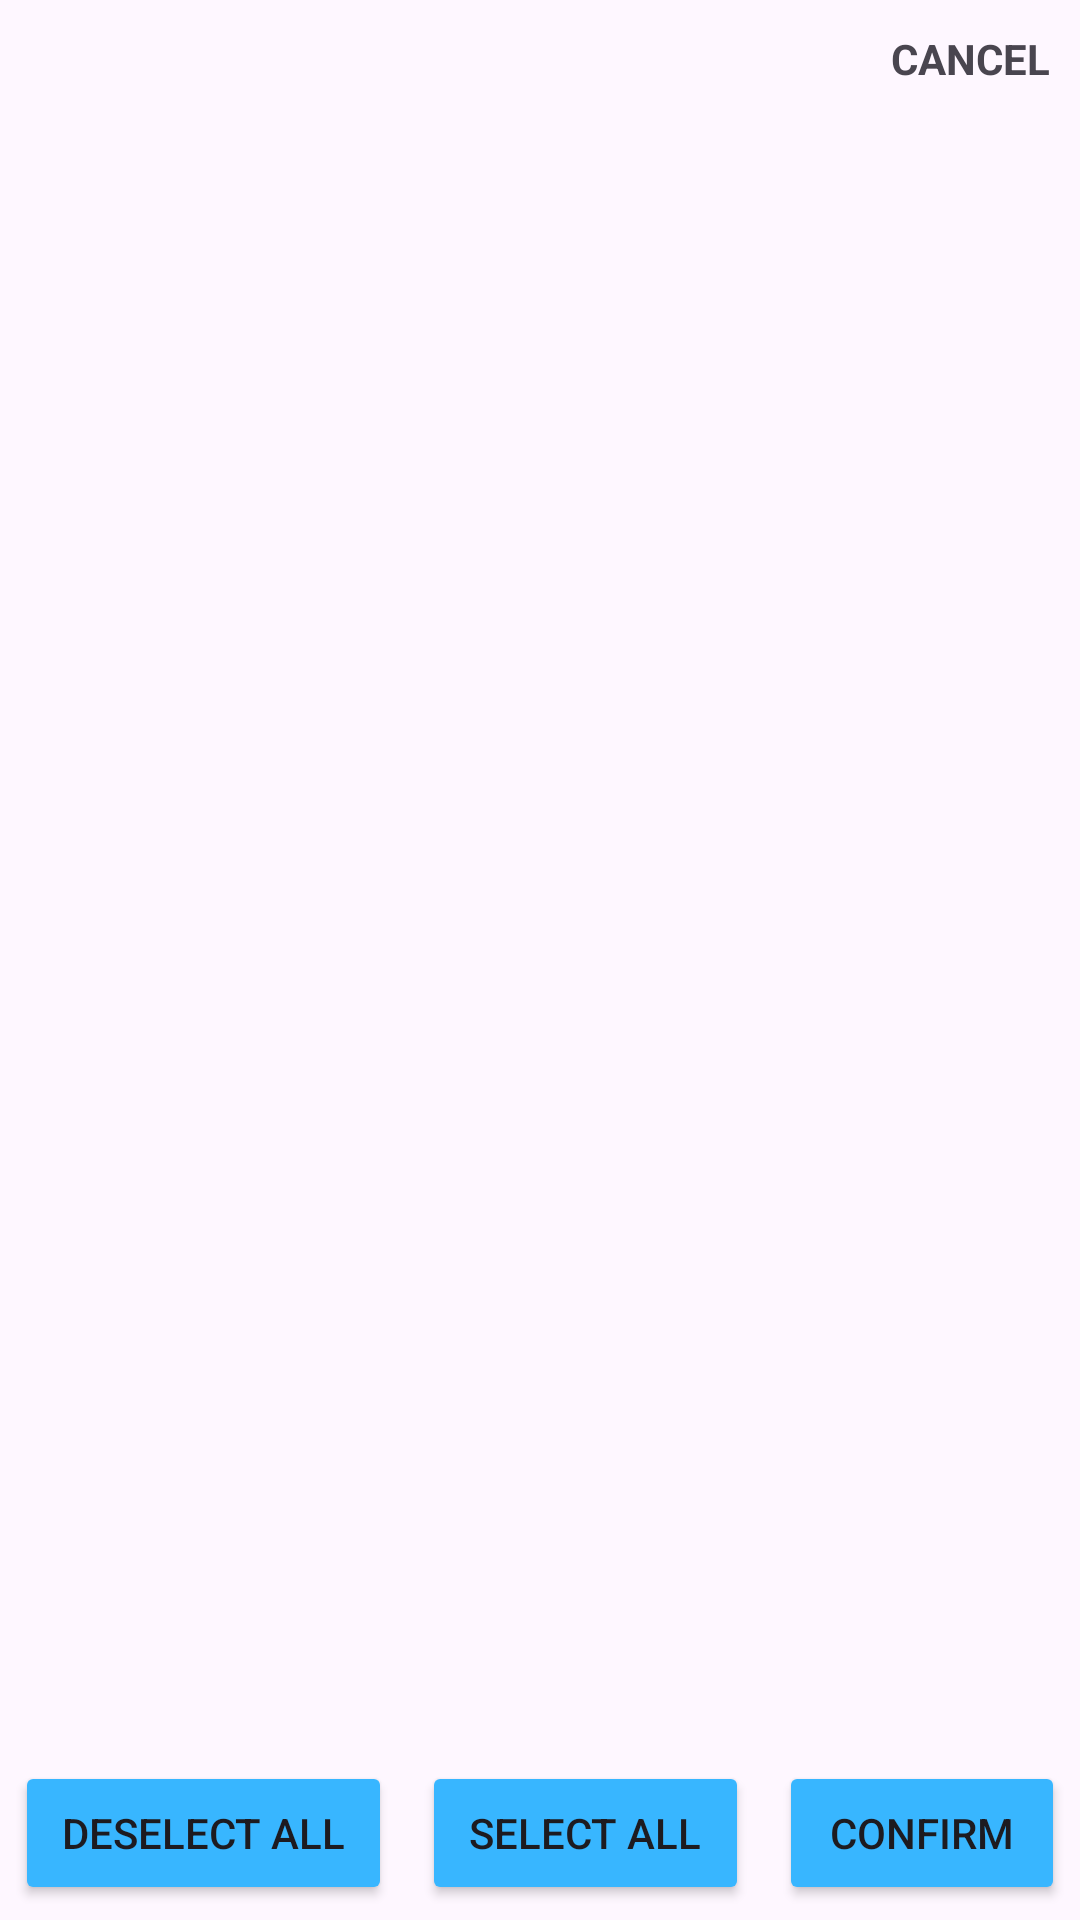

The Android layout XML behind this screen, and the referenced resources:
<!-- AndroidManifest.xml: application theme Base.Theme.AutoSMS -->
<!-- res/layout/simcard_pickers.xml -->
<?xml version="1.0" encoding="utf-8"?>
<androidx.constraintlayout.widget.ConstraintLayout xmlns:android="http://schemas.android.com/apk/res/android"
    xmlns:app="http://schemas.android.com/apk/res-auto"
    xmlns:tools="http://schemas.android.com/tools"
    android:id="@+id/constraintLayout"
    android:layout_width="match_parent"
    android:layout_height="match_parent"
    tools:context=".MainActivity">


    <LinearLayout
        android:id="@+id/linearLayout3"
        android:layout_width="match_parent"
        android:layout_height="wrap_content"
        android:orientation="horizontal"
        app:layout_constraintEnd_toEndOf="parent"
        app:layout_constraintStart_toStartOf="parent"
        app:layout_constraintTop_toTopOf="parent">

        <androidx.constraintlayout.widget.ConstraintLayout
            android:layout_width="match_parent"
            android:layout_height="wrap_content"
            android:layout_weight="0">

            <TextView
                android:id="@+id/cancelButton"
                android:layout_width="wrap_content"
                android:layout_height="wrap_content"
                android:layout_marginTop="10dp"
                android:layout_marginEnd="10dp"
                android:layout_marginBottom="5dp"
                android:text="CANCEL"
                android:textStyle="bold"
                app:layout_constraintBottom_toBottomOf="parent"
                app:layout_constraintEnd_toEndOf="parent"
                app:layout_constraintTop_toTopOf="parent" />

        </androidx.constraintlayout.widget.ConstraintLayout>

    </LinearLayout>


    <ListView
        android:id="@+id/list_view_simCards"
        android:layout_width="wrap_content"
        android:layout_height="0dp"
        app:layout_constraintBottom_toTopOf="@+id/linearLayout2"
        app:layout_constraintEnd_toEndOf="parent"
        app:layout_constraintStart_toStartOf="parent"
        app:layout_constraintTop_toBottomOf="@+id/linearLayout3" />


    <LinearLayout
        android:id="@+id/linearLayout2"
        android:layout_width="match_parent"
        android:layout_height="wrap_content"
        android:layout_marginBottom="5dp"
        android:orientation="horizontal"
        app:layout_constraintBottom_toBottomOf="parent"
        app:layout_constraintEnd_toEndOf="parent"
        app:layout_constraintStart_toStartOf="parent">

        <Button
            android:id="@+id/button_deselect_all"
            android:layout_width="wrap_content"
            android:layout_height="wrap_content"
            android:layout_marginLeft="5dp"
            android:layout_marginRight="5dp"
            android:layout_weight="1"
            android:backgroundTint="#38B6FF"
            android:text="Deselect All" />

        <Button
            android:id="@+id/button_select_all"
            android:layout_width="wrap_content"
            android:layout_height="wrap_content"
            android:layout_marginLeft="5dp"
            android:layout_marginRight="5dp"
            android:layout_weight="1"
            android:backgroundTint="#38B6FF"
            android:text="Select All" />

        <Button
            android:id="@+id/button_confirm"
            android:layout_width="wrap_content"
            android:layout_height="wrap_content"
            android:layout_marginLeft="5dp"
            android:layout_marginRight="5dp"
            android:layout_weight="1"
            android:backgroundTint="#38B6FF"
            android:text="Confirm" />
    </LinearLayout>


</androidx.constraintlayout.widget.ConstraintLayout>
<!-- resources referenced by this layout -->
<resources>
  <style name="Base.Theme.AutoSMS" parent="Theme.Material3.Light.NoActionBar">
          <item name="colorPrimary">#38B6FF</item>
      </style>
</resources>
